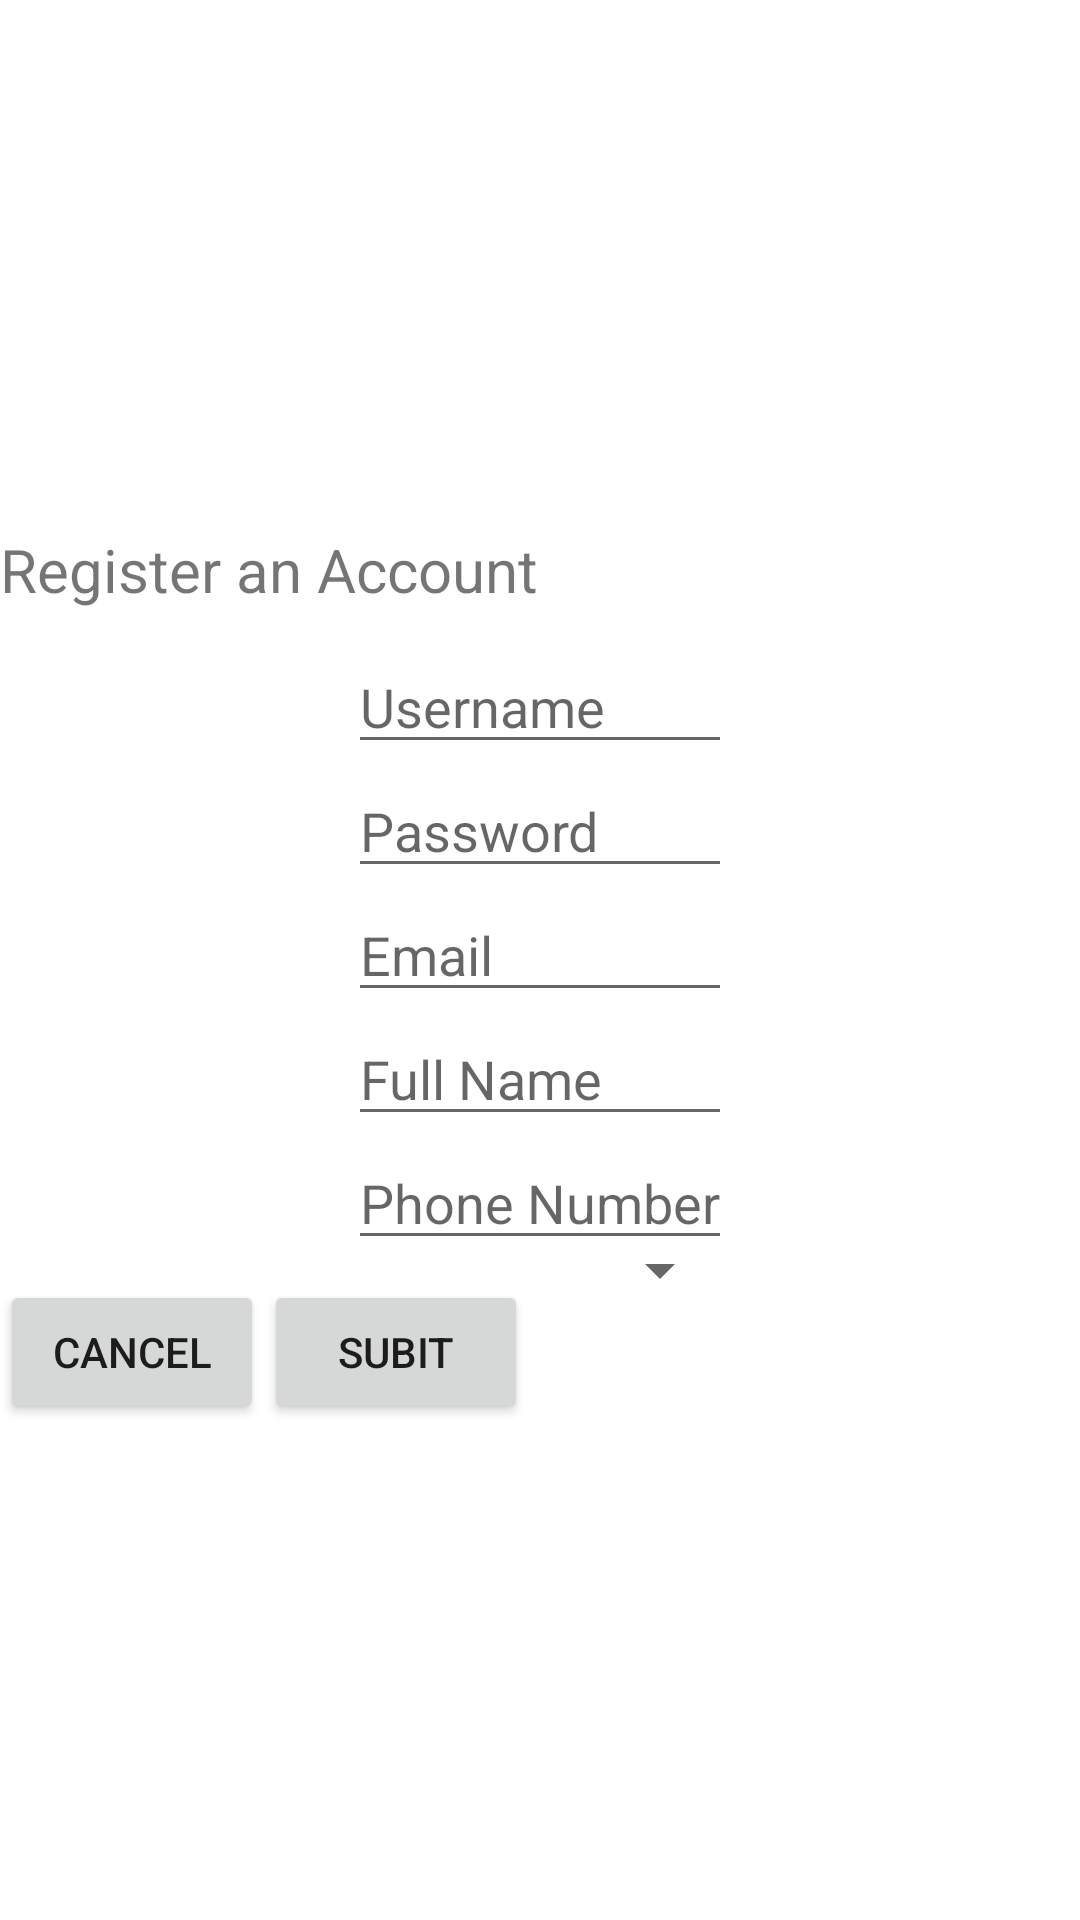

Here is an Android app screen rendered from its layout file. Give the layout XML and the strings, colors and styles it references.
<!-- AndroidManifest.xml: fallback theme Theme.MaterialComponents.DayNight.NoActionBar -->
<!-- res/layout/user_form_fragment.xml -->
<?xml version="1.0" encoding="utf-8"?>
<LinearLayout xmlns:android="http://schemas.android.com/apk/res/android"
              android:orientation="vertical"
              android:layout_width="fill_parent"
              android:layout_height="wrap_content">

    
    <LinearLayout android:id="@+id/register_status"
                  android:visibility="gone"
                  android:layout_width="wrap_content"
                  android:layout_height="wrap_content"
                  android:layout_gravity="center"
                  android:gravity="center_horizontal"
                  android:orientation="vertical">
        <ProgressBar style="?android:attr/progressBarStyleLarge"
                     android:layout_width="wrap_content"
                     android:layout_height="wrap_content"
                     android:layout_marginBottom="8dp"/>
        <TextView
                android:id="@+id/register_status_message"
                android:textAppearance="?android:attr/textAppearanceMedium"
                android:fontFamily="sans-serif-light"
                android:layout_width="wrap_content"
                android:layout_height="wrap_content"
                android:layout_marginBottom="16dp"
                android:text="@string/register_progress_creating_account" />
    </LinearLayout>

    <LinearLayout
            android:id="@+id/register_form_view"
            android:orientation="horizontal"
            android:layout_width="fill_parent"
            android:layout_height="fill_parent" android:layout_weight="1" android:minHeight="70dip">
        <TextView
                android:layout_width="wrap_content"
                android:layout_height="wrap_content"
                android:text="@string/create_an_account"
                android:id="@+id/RegisterAccountHeader"
                android:layout_gravity="center|bottom"
                android:layout_marginBottom="5dip" android:textSize="20dip"/>
    </LinearLayout>
    <LinearLayout
            android:orientation="vertical"
            android:layout_width="wrap_content"
            android:layout_height="match_parent"
            android:layout_gravity="center"
            android:layout_weight="1">

        <EditText android:id="@+id/register_username" android:singleLine="true" android:maxLines="1"
                  android:layout_width="fill_parent" android:layout_height="wrap_content"
                  android:hint="@string/username"
                  android:inputType="text" android:minWidth="@dimen/normal_width"/>

        <EditText android:id="@+id/register_password"
                  android:singleLine="true"
                  android:maxLines="1"
                  android:layout_width="fill_parent"
                  android:layout_height="wrap_content"
                  android:inputType="textPassword"
                  android:hint="@string/prompt_password"
                  android:layout_gravity="center"
                  android:minWidth="@dimen/normal_width"/>
        <EditText
                android:layout_width="fill_parent"
                android:layout_height="wrap_content"
                android:id="@+id/register_email"
                android:hint="Email"
                android:inputType="textEmailAddress"
                android:minWidth="@dimen/normal_width"/>
        <EditText
                android:layout_width="fill_parent"
                android:layout_height="wrap_content"
                android:id="@+id/register_fullname"
                android:hint="Full Name"
                android:inputType="textPersonName"
                android:minWidth="@dimen/normal_width"/>
        <EditText
                android:layout_width="fill_parent"
                android:layout_height="wrap_content"
                android:id="@+id/register_phone"
                android:hint="Phone Number"
                android:inputType="phone"
                android:minWidth="@dimen/normal_width"/>
        <Spinner
                android:layout_width="fill_parent"
                android:layout_height="wrap_content"
                android:id="@+id/location_spinner"
                android:layout_gravity="right|center_vertical"
                android:spinnerMode="dropdown" />
    </LinearLayout>
    <LinearLayout
            android:orientation="horizontal"
            android:layout_width="fill_parent"
            android:layout_height="fill_parent" android:layout_weight="1">

        <Button
                android:layout_width="wrap_content"
                android:layout_height="wrap_content"
                android:text="@string/cancel"
                android:id="@+id/cancel_button"/>
        <Button
                android:layout_width="wrap_content"
                android:layout_height="wrap_content"
                android:text="@string/submit"
                android:id="@+id/submit_form_button"/>
    </LinearLayout>
</LinearLayout>
<!-- resources referenced by this layout -->
<resources>
  <dimen name="normal_width">200dip</dimen>
  <string name="cancel">Cancel</string>
  <string name="create_an_account">Register an Account</string>
  <string name="prompt_password">Password</string>
  <string name="register_progress_creating_account">Creating Account…</string>
  <string name="submit">Subit</string>
  <string name="username">Username</string>
</resources>
